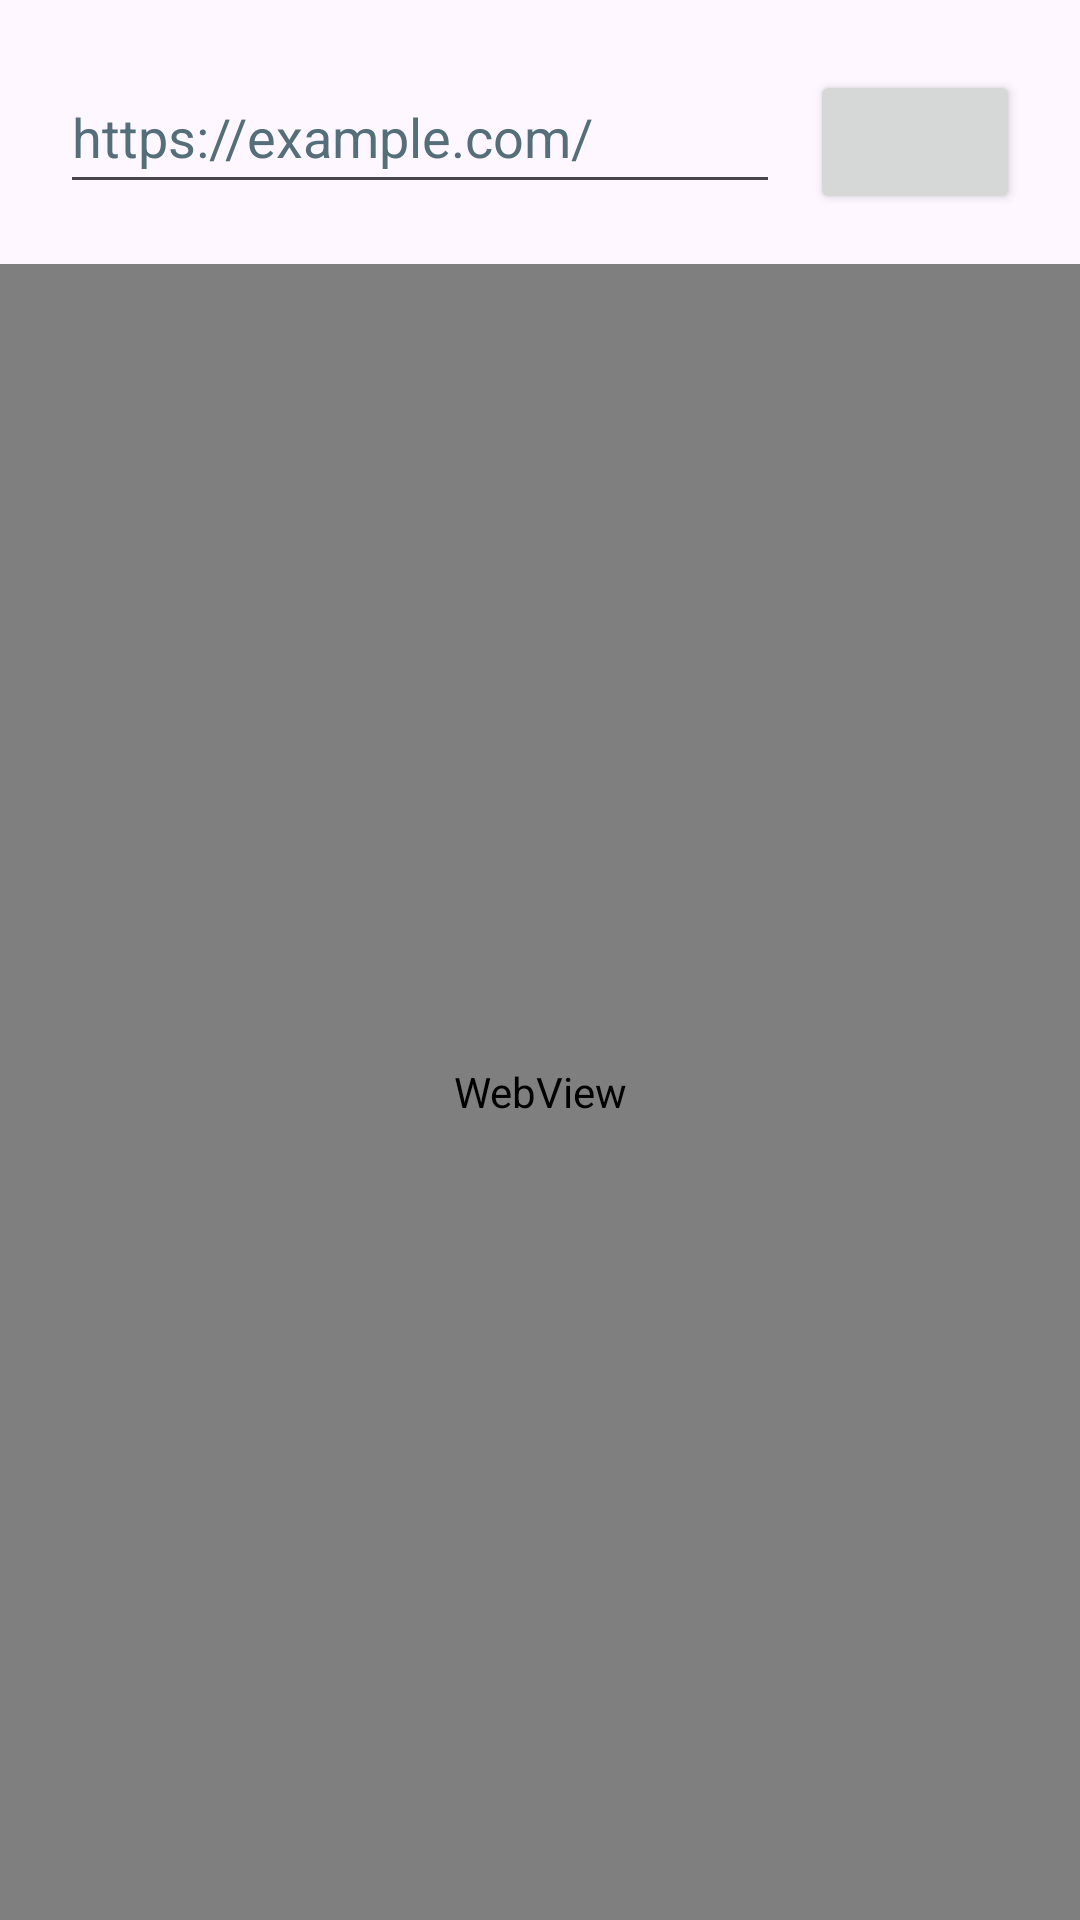

This screen was rendered from an Android layout file. Write that file and the resources it references.
<!-- AndroidManifest.xml: application theme Theme.Task11 -->
<!-- res/layout/activity_web_view.xml -->
<?xml version="1.0" encoding="utf-8"?>
<androidx.constraintlayout.widget.ConstraintLayout xmlns:android="http://schemas.android.com/apk/res/android"
    xmlns:app="http://schemas.android.com/apk/res-auto"
    xmlns:tools="http://schemas.android.com/tools"
    android:id="@+id/main"
    android:layout_width="match_parent"
    android:layout_height="match_parent"
    tools:context=".WebViewActivity">

    <LinearLayout
        android:id="@+id/linearLayout"
        android:layout_width="match_parent"
        android:layout_height="wrap_content"
        android:layout_marginTop="20dp"
        android:orientation="horizontal"
        app:layout_constraintStart_toStartOf="parent"
        app:layout_constraintTop_toTopOf="parent">

        <EditText
            android:id="@+id/address"
            android:layout_width="240sp"
            android:layout_height="wrap_content"
            android:layout_marginStart="20sp"
            android:layout_marginEnd="10sp"
            android:autofillHints=""
            android:hint="@string/https_example_com"
            android:inputType="textUri"
            android:minHeight="48dp"
            android:textColorHint="#546E7A"></EditText>

        <Button
            android:id="@+id/load"
            android:layout_width="wrap_content"
            android:layout_height="48dp"
            app:icon="?android:attr/actionModeWebSearchDrawable"
            android:layout_marginEnd="20sp"/>
    </LinearLayout>

    <WebView
        android:id="@+id/webViewSite"
        android:layout_width="match_parent"
        android:layout_height="0dp"
        android:layout_marginTop="20dp"
        app:layout_constraintBottom_toBottomOf="parent"
        app:layout_constraintTop_toBottomOf="@+id/linearLayout" />

</androidx.constraintlayout.widget.ConstraintLayout>
<!-- resources referenced by this layout -->
<resources>
  <string name="https_example_com">https://example.com/</string>
  <style name="Theme.Task11" parent="Base.Theme.Task11" />
  <style name="Base.Theme.Task11" parent="Theme.Material3.DayNight.NoActionBar">
          
          
      </style>
</resources>
